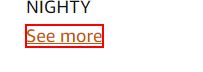
Task: Get Asin Id and Price
Workflow: Get Brands Data Links

Step 1: find 'See'
